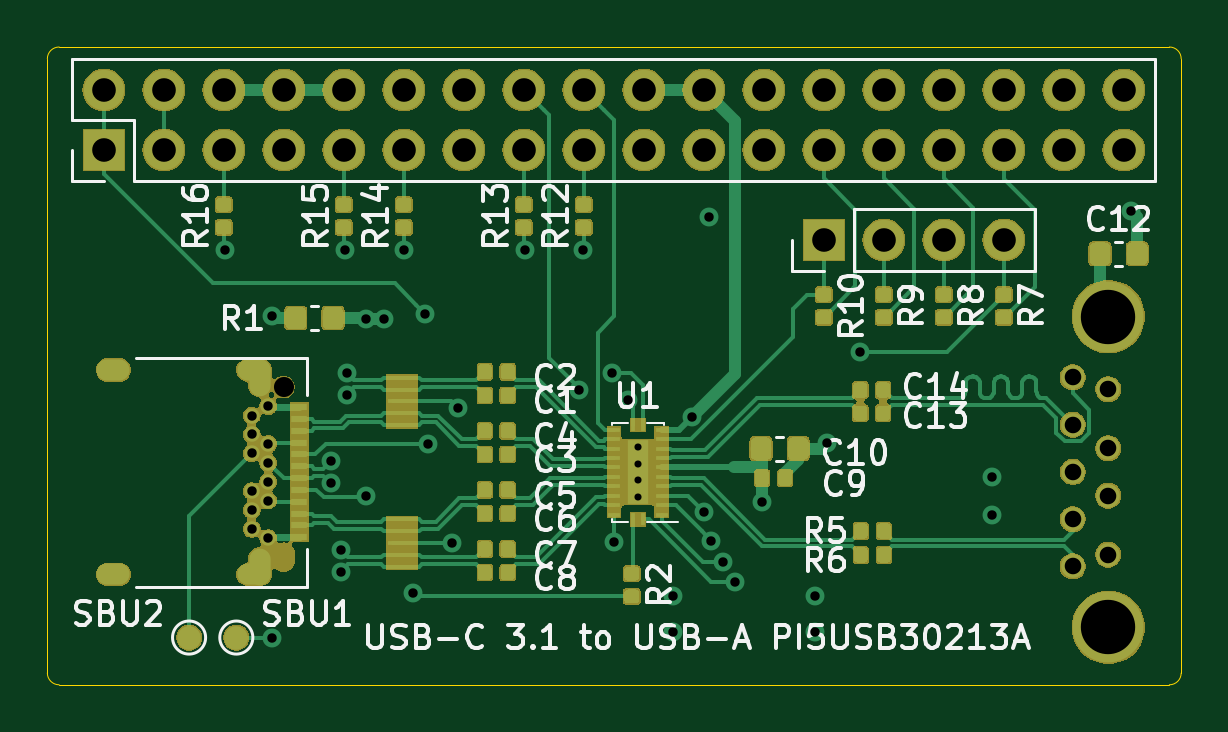
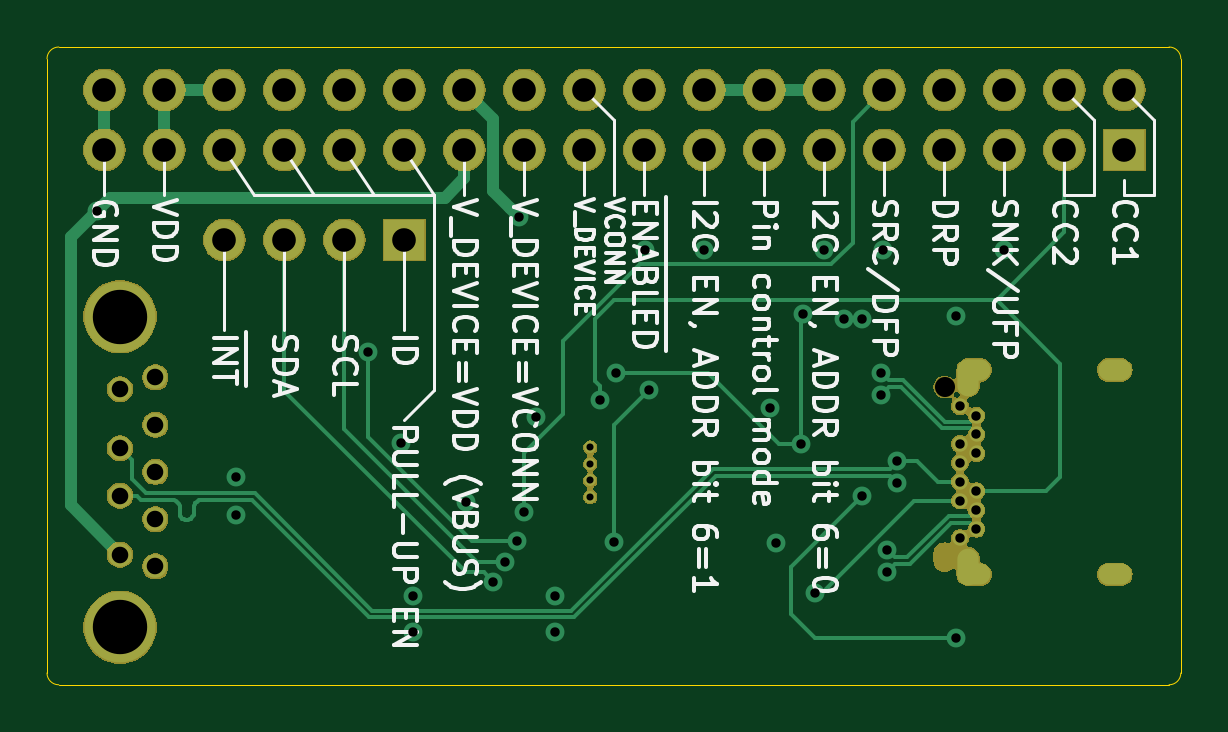
Circuit board: 13 layer files. Board 48.0 x 27.0 mm.
- bottom_copper: usb-c-breakout-B_Cu.gbr (10237 bytes)
- bottom_mask: usb-c-breakout-B_Mask.gbr (80602 bytes)
- paste: usb-c-breakout-B_Paste.gbr (488 bytes)
- bottom_silk: usb-c-breakout-B_SilkS.gbr (36112 bytes)
- outline: usb-c-breakout-Edge_Cuts.gbr (969 bytes)
- top_copper: usb-c-breakout-F_Cu.gbr (119766 bytes)
- top_mask: usb-c-breakout-F_Mask.gbr (131112 bytes)
- paste: usb-c-breakout-F_Paste.gbr (94896 bytes)
- top_silk: usb-c-breakout-F_SilkS.gbr (34406 bytes)
- inner_copper: usb-c-breakout-In1_Cu.gbr (96695 bytes)
- inner_copper: usb-c-breakout-In2_Cu.gbr (85888 bytes)
- drill: usb-c-breakout-NPTH.drl (358 bytes)
- drill: usb-c-breakout-PTH.drl (2141 bytes)

=== bottom_copper: usb-c-breakout-B_Cu.gbr (10237 bytes, source omitted) ===
=== bottom_mask: usb-c-breakout-B_Mask.gbr (80602 bytes, source omitted) ===
=== paste: usb-c-breakout-B_Paste.gbr ===
G04 #@! TF.GenerationSoftware,KiCad,Pcbnew,5.1.2*
G04 #@! TF.CreationDate,2019-06-01T11:21:23+02:00*
G04 #@! TF.ProjectId,usb-c-breakout,7573622d-632d-4627-9265-616b6f75742e,rev?*
G04 #@! TF.SameCoordinates,Original*
G04 #@! TF.FileFunction,Paste,Bot*
G04 #@! TF.FilePolarity,Positive*
%FSLAX46Y46*%
G04 Gerber Fmt 4.6, Leading zero omitted, Abs format (unit mm)*
G04 Created by KiCad (PCBNEW 5.1.2) date 2019-06-01 11:21:23*
%MOMM*%
%LPD*%
G04 APERTURE LIST*
G04 APERTURE END LIST*
M02*

=== bottom_silk: usb-c-breakout-B_SilkS.gbr (36112 bytes, source omitted) ===
=== outline: usb-c-breakout-Edge_Cuts.gbr ===
G04 #@! TF.GenerationSoftware,KiCad,Pcbnew,5.1.2*
G04 #@! TF.CreationDate,2019-06-01T11:21:23+02:00*
G04 #@! TF.ProjectId,usb-c-breakout,7573622d-632d-4627-9265-616b6f75742e,rev?*
G04 #@! TF.SameCoordinates,Original*
G04 #@! TF.FileFunction,Profile,NP*
%FSLAX46Y46*%
G04 Gerber Fmt 4.6, Leading zero omitted, Abs format (unit mm)*
G04 Created by KiCad (PCBNEW 5.1.2) date 2019-06-01 11:21:23*
%MOMM*%
%LPD*%
G04 APERTURE LIST*
%ADD10C,0.050000*%
G04 APERTURE END LIST*
D10*
X117500000Y-82000000D02*
G75*
G02X118000000Y-82500000I0J-500000D01*
G01*
X118000000Y-108500000D02*
G75*
G02X117500000Y-109000000I-500000J0D01*
G01*
X70500000Y-109000000D02*
G75*
G02X70000000Y-108500000I0J500000D01*
G01*
X70000000Y-82500000D02*
G75*
G02X70500000Y-82000000I500000J0D01*
G01*
X70000000Y-82500000D02*
X70000000Y-108500000D01*
X117500000Y-82000000D02*
X70500000Y-82000000D01*
X118000000Y-108500000D02*
X118000000Y-82500000D01*
X70500000Y-109000000D02*
X117500000Y-109000000D01*
M02*

=== top_copper: usb-c-breakout-F_Cu.gbr (119766 bytes, source omitted) ===
=== top_mask: usb-c-breakout-F_Mask.gbr (131112 bytes, source omitted) ===
=== paste: usb-c-breakout-F_Paste.gbr (94896 bytes, source omitted) ===
=== top_silk: usb-c-breakout-F_SilkS.gbr (34406 bytes, source omitted) ===
=== inner_copper: usb-c-breakout-In1_Cu.gbr (96695 bytes, source omitted) ===
=== inner_copper: usb-c-breakout-In2_Cu.gbr (85888 bytes, source omitted) ===
=== drill: usb-c-breakout-NPTH.drl ===
M48
; DRILL file {KiCad 5.1.2} date Sat 01 Jun 2019 11:21:24 AM CEST
; FORMAT={-:-/ absolute / inch / decimal}
; #@! TF.CreationDate,2019-06-01T11:21:24+02:00
; #@! TF.GenerationSoftware,Kicad,Pcbnew,5.1.2
; #@! TF.FileFunction,NonPlated,1,4,NPTH
FMAT,2
INCH
T1C0.0335
%
G90
G05
T1
X3.1496Y-3.7953
T1
G00X3.1496Y-4.0728
M15
G01X3.1496Y-4.0846
M16
G05
T0
M30

=== drill: usb-c-breakout-PTH.drl ===
M48
; DRILL file {KiCad 5.1.2} date Sat 01 Jun 2019 11:21:24 AM CEST
; FORMAT={-:-/ absolute / inch / decimal}
; #@! TF.CreationDate,2019-06-01T11:21:24+02:00
; #@! TF.GenerationSoftware,Kicad,Pcbnew,5.1.2
; #@! TF.FileFunction,Plated,1,4,PTH
FMAT,2
INCH
T1C0.0118
T2C0.0157
T3C0.0236
T4C0.0276
T5C0.0394
T6C0.0906
%
G90
G05
T1
X3.7402Y-3.8957
X3.7402Y-3.9232
X3.7402Y-3.9508
X3.7402Y-3.9783
T2
X3.0512Y-3.5669
X3.1299Y-3.6772
X3.1299Y-4.2126
X3.2284Y-3.9188
X3.2284Y-3.9553
X3.245Y-4.0664
X3.245Y-4.1029
X3.252Y-3.5669
X3.255Y-3.7711
X3.255Y-3.8076
X3.2874Y-3.6811
X3.2874Y-3.9764
X3.3169Y-3.6811
X3.3504Y-3.5669
X3.3661Y-4.1378
X3.3858Y-3.6734
X3.3898Y-3.8898
X3.43Y-4.055
X3.44Y-3.83
X3.5512Y-3.5669
X3.6417Y-3.7992
X3.6494Y-3.5669
X3.6969Y-3.7717
X3.7008Y-4.0531
X3.7234Y-3.816
X3.7992Y-4.1437
X3.7992Y-4.2028
X3.83Y-3.845
X3.8504Y-4.0039
X3.8583Y-3.5118
X3.8622Y-4.0512
X3.8819Y-4.0866
X3.9021Y-4.1193
X3.9469Y-3.9862
X4.0354Y-4.1437
X4.0354Y-4.2028
X4.0551Y-3.8878
X4.1102Y-3.7362
X4.3307Y-3.9449
X4.3307Y-4.0079
X4.5626Y-3.5015
X3.0965Y-3.8425
X3.0965Y-3.874
X3.0965Y-3.9055
X3.0965Y-3.9685
X3.0965Y-4.0
X3.0965Y-4.0315
X3.124Y-3.8268
X3.124Y-3.8898
X3.124Y-3.9213
X3.124Y-3.9528
X3.124Y-3.9843
X3.124Y-4.0472
T4
X4.465Y-3.7791
X4.465Y-3.8579
X4.465Y-3.9366
X4.465Y-4.0154
X4.465Y-4.0941
X4.524Y-3.7988
X4.524Y-3.8972
X4.524Y-3.976
X4.524Y-4.0744
T5
X4.05Y-3.55
X4.15Y-3.55
X4.25Y-3.55
X4.35Y-3.55
X2.85Y-3.3
X2.85Y-3.4
X2.95Y-3.3
X2.95Y-3.4
X3.05Y-3.3
X3.05Y-3.4
X3.15Y-3.3
X3.15Y-3.4
X3.25Y-3.3
X3.25Y-3.4
X3.35Y-3.3
X3.35Y-3.4
X3.45Y-3.3
X3.45Y-3.4
X3.55Y-3.3
X3.55Y-3.4
X3.65Y-3.3
X3.65Y-3.4
X3.75Y-3.3
X3.75Y-3.4
X3.85Y-3.3
X3.85Y-3.4
X3.95Y-3.3
X3.95Y-3.4
X4.05Y-3.3
X4.05Y-3.4
X4.15Y-3.3
X4.15Y-3.4
X4.25Y-3.3
X4.25Y-3.4
X4.35Y-3.3
X4.35Y-3.4
X4.45Y-3.3
X4.45Y-3.4
X4.55Y-3.3
X4.55Y-3.4
T6
X4.524Y-3.678
X4.524Y-4.1953
T3
G00X2.876Y-3.7665
M15
G01X2.8563Y-3.7665
M16
G05
G00X2.876Y-4.1075
M15
G01X2.8563Y-4.1075
M16
G05
G00X3.1102Y-3.7665
M15
G01X3.0906Y-3.7665
M16
G05
G00X3.1102Y-4.1075
M15
G01X3.0906Y-4.1075
M16
G05
G00X3.1102Y-3.7667
M15
G01X3.1102Y-3.7923
M16
G05
G00X3.1102Y-4.0817
M15
G01X3.1102Y-4.1073
M16
G05
T0
M30

